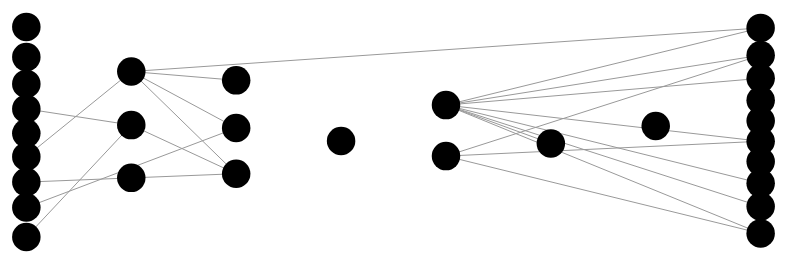
D3 v3 page, settled after 360 driven frames (6 s of simulated time); the page loaded 1 data file(s).



    var width = 960,
      height = 500,
      radius = 15;

    // var fill = d3.scale.category20();

    var force = d3.layout.force()
      .gravity(0.05)
      .charge(-50) // -50
      .linkDistance(50)
      .size([width, height])
      .linkStrength(0.005)
      .friction(0.9)
      .theta(0.8)
      .alpha(0.1)

    var svg = d3.select("body").append("svg")
      .attr("width", width)
      .attr("height", height);

    svg.append('rect')
      .attr("width", width)
      .attr("height", height)
      .style({
        fill: 'none',
        stroke: 'none',
        'stroke-width': 1
      });

    d3.json("boundedgraph.json", function (error, graph) {
      if (error) throw error;

      var tooltip = d3.select("body")
        .append("div")
        .style("position", "absolute")
        .style("z-index", "10")
        .style("visibility", "hidden");

      var link = svg.selectAll("line")
        .data(graph.links)
        .enter().append("line");

      var node = svg.selectAll("circle")
        .data(graph.nodes)
        .enter().append("circle")
        .attr("r", radius - .75)
        .style("fill", function (d) { return 'rgb(255, 127, 14); stroke: rgb(103, 72, 132);'; }) // fill(d.depth); })
        // .style("stroke", function(d) { return d3.rgb(fill(d.group)).darker(); })
        .call(force.drag()
          .on('drag', dragged)
          .on('dragend', dragended));
        // .call(d3.behavior.drag()
        //   .origin(function (d) { return d; })
        //   .on("dragstart", dragstarted)
        //   .on("drag", dragged)
        //   .on("dragend", dragended));
      // function dragstarted(d) {
      //   d3.event.sourceEvent.stopPropagation();
      //   d3.select(this).classed("dragging", true);
      // }
      function dragged(d) {
        d3.select(this).attr("cx", d.x = d3.event.x).attr("cy", d.y = d3.event.y);
      }
      function dragended(d) {
        d.depth = parseInt(d.x / 105);
        console.log(d, d.x);
        // d3.select(this).classed("active", false);
      }

      force
        .nodes(graph.nodes)
        .links(graph.links)
        .on("tick", tick)
        .start();

      function tick() {

        node.each(function (d) { w = 105 * (1 + d.depth); d.x -= (0.2 * (d.x - w)) })

        node.attr("cx", function (d) { return d.x = Math.max(radius, Math.min(width - radius, d.x)); })
          .attr("cy", function (d) { return d.y = Math.max(radius, Math.min(height - radius, d.y)); });


        link.attr("x1", function (d) { return d.source.x; })
          .attr("y1", function (d) { return d.source.y; })
          .attr("x2", function (d) { return d.target.x; })
          .attr("y2", function (d) { return d.target.y; });
      }

      node
        .on("mouseover", function (d) {
          return tooltip
            .text(d.name)
            .style("visibility", "visible");
        })
        .on("mousemove", function () {
          return tooltip
            .style("top", (event.pageY - 10) + "px")
            .style("left", (event.pageX + 10) + "px");
        })
        .on("mouseout", function () {
          return tooltip
            .style("visibility", "hidden")
        });
    });

  
// ── d3-drag.v1.min.js
// https://d3js.org/d3-drag/ v1.2.3 Copyright 2018 Mike Bostock
!function(t,e){"object"==typeof exports&&"undefined"!=typeof module?e(exports,require("d3-selection"),require("d3-dispatch")):"function"==typeof define&&define.amd?define(["exports","d3-selection","d3-dispatch"],e):e(t.d3=t.d3||{},t.d3,t.d3)}(this,function(t,e,n){"use strict";function o(){e.event.stopImmediatePropagation()}function i(){e.event.preventDefault(),e.event.stopImmediatePropagation()}function r(t){var n=t.document.documentElement,o=e.select(t).on("dragstart.drag",i,!0);"onselectstart"in n?o.on("selectstart.drag",i,!0):(n.__noselect=n.style.MozUserSelect,n.style.MozUserSelect="none")}function c(t,n){var o=t.document.documentElement,r=e.select(t).on("dragstart.drag",null);n&&(r.on("click.drag",i,!0),setTimeout(function(){r.on("click.drag",null)},0)),"onselectstart"in o?r.on("selectstart.drag",null):(o.style.MozUserSelect=o.__noselect,delete o.__noselect)}function u(t){return function(){return t}}function s(t,e,n,o,i,r,c,u,s,a){this.target=t,this.type=e,this.subject=n,this.identifier=o,this.active=i,this.x=r,this.y=c,this.dx=u,this.dy=s,this._=a}function a(){return!e.event.button}function l(){return this.parentNode}function d(t){return null==t?{x:e.event.x,y:e.event.y}:t}function f(){return"ontouchstart"in this}s.prototype.on=function(){var t=this._.on.apply(this._,arguments);return t===this._?this:t},t.drag=function(){var t,h,p,v,g=a,m=l,y=d,b=f,_={},w=n.dispatch("start","drag","end"),x=0,T=0;function j(t){t.on("mousedown.drag",k).filter(b).on("touchstart.drag",q).on("touchmove.drag",z).on("touchend.drag touchcancel.drag",D).style("touch-action","none").style("-webkit-tap-highlight-color","rgba(0,0,0,0)")}function k(){if(!v&&g.apply(this,arguments)){var n=P("mouse",m.apply(this,arguments),e.mouse,this,arguments);n&&(e.select(e.event.view).on("mousemove.drag",E,!0).on("mouseup.drag",M,!0),r(e.event.view),o(),p=!1,t=e.event.clientX,h=e.event.clientY,n("start"))}}function E(){if(i(),!p){var n=e.event.clientX-t,o=e.event.clientY-h;p=n*n+o*o>T}_.mouse("drag")}function M(){e.select(e.event.view).on("mousemove.drag mouseup.drag",null),c(e.event.view,p),i(),_.mouse("end")}function q(){if(g.apply(this,arguments)){var t,n,i=e.event.changedTouches,r=m.apply(this,arguments),c=i.length;for(t=0;t<c;++t)(n=P(i[t].identifier,r,e.touch,this,arguments))&&(o(),n("start"))}}function z(){var t,n,o=e.event.changedTouches,r=o.length;for(t=0;t<r;++t)(n=_[o[t].identifier])&&(i(),n("drag"))}function D(){var t,n,i=e.event.changedTouches,r=i.length;for(v&&clearTimeout(v),v=setTimeout(function(){v=null},500),t=0;t<r;++t)(n=_[i[t].identifier])&&(o(),n("end"))}function P(t,n,o,i,r){var c,u,a,l=o(n,t),d=w.copy();if(e.customEvent(new s(j,"beforestart",c,t,x,l[0],l[1],0,0,d),function(){return null!=(e.event.subject=c=y.apply(i,r))&&(u=c.x-l[0]||0,a=c.y-l[1]||0,!0)}))return function f(h){var p,v=l;switch(h){case"start":_[t]=f,p=x++;break;case"end":delete _[t],--x;case"drag":l=o(n,t),p=x}e.customEvent(new s(j,h,c,t,p,l[0]+u,l[1]+a,l[0]-v[0],l[1]-v[1],d),d.apply,d,[h,i,r])}}return j.filter=function(t){return arguments.length?(g="function"==typeof t?t:u(!!t),j):g},j.container=function(t){return arguments.length?(m="function"==typeof t?t:u(t),j):m},j.subject=function(t){return arguments.length?(y="function"==typeof t?t:u(t),j):y},j.touchable=function(t){return arguments.length?(b="function"==typeof t?t:u(!!t),j):b},j.on=function(){var t=w.on.apply(w,arguments);return t===w?j:t},j.clickDistance=function(t){return arguments.length?(T=(t=+t)*t,j):Math.sqrt(T)},j},t.dragDisable=r,t.dragEnable=c,Object.defineProperty(t,"__esModule",{value:!0})});
// ── d3-force.v2.min.js
// https://d3js.org/d3-force/ v2.0.0 Copyright 2018 Mike Bostock
!function(n,t){"object"==typeof exports&&"undefined"!=typeof module?t(exports,require("d3-quadtree"),require("d3-dispatch"),require("d3-timer")):"function"==typeof define&&define.amd?define(["exports","d3-quadtree","d3-dispatch","d3-timer"],t):t(n.d3=n.d3||{},n.d3,n.d3,n.d3)}(this,function(n,t,r,e){"use strict";function i(n){return function(){return n}}function u(){return 1e-6*(Math.random()-.5)}function o(n){return n.x+n.vx}function f(n){return n.y+n.vy}function a(n){return n.index}function c(n,t){var r=n.get(t);if(!r)throw new Error("missing: "+t);return r}function l(n){return n.x}function h(n){return n.y}var v=10,y=Math.PI*(3-Math.sqrt(5));n.forceCenter=function(n,t){var r;function e(){var e,i,u=r.length,o=0,f=0;for(e=0;e<u;++e)o+=(i=r[e]).x,f+=i.y;for(o=o/u-n,f=f/u-t,e=0;e<u;++e)(i=r[e]).x-=o,i.y-=f}return null==n&&(n=0),null==t&&(t=0),e.initialize=function(n){r=n},e.x=function(t){return arguments.length?(n=+t,e):n},e.y=function(n){return arguments.length?(t=+n,e):t},e},n.forceCollide=function(n){var r,e,a=1,c=1;function l(){for(var n,i,l,v,y,d,x,g=r.length,s=0;s<c;++s)for(i=t.quadtree(r,o,f).visitAfter(h),n=0;n<g;++n)l=r[n],d=e[l.index],x=d*d,v=l.x+l.vx,y=l.y+l.vy,i.visit(p);function p(n,t,r,e,i){var o=n.data,f=n.r,c=d+f;if(!o)return t>v+c||e<v-c||r>y+c||i<y-c;if(o.index>l.index){var h=v-o.x-o.vx,g=y-o.y-o.vy,s=h*h+g*g;s<c*c&&(0===h&&(s+=(h=u())*h),0===g&&(s+=(g=u())*g),s=(c-(s=Math.sqrt(s)))/s*a,l.vx+=(h*=s)*(c=(f*=f)/(x+f)),l.vy+=(g*=s)*c,o.vx-=h*(c=1-c),o.vy-=g*c)}}}function h(n){if(n.data)return n.r=e[n.data.index];for(var t=n.r=0;t<4;++t)n[t]&&n[t].r>n.r&&(n.r=n[t].r)}function v(){if(r){var t,i,u=r.length;for(e=new Array(u),t=0;t<u;++t)i=r[t],e[i.index]=+n(i,t,r)}}return"function"!=typeof n&&(n=i(null==n?1:+n)),l.initialize=function(n){r=n,v()},l.iterations=function(n){return arguments.length?(c=+n,l):c},l.strength=function(n){return arguments.length?(a=+n,l):a},l.radius=function(t){return arguments.length?(n="function"==typeof t?t:i(+t),v(),l):n},l},n.forceLink=function(n){var t,r,e,o,f,l=a,h=function(n){return 1/Math.min(o[n.source.index],o[n.target.index])},v=i(30),y=1;function d(e){for(var i=0,o=n.length;i<y;++i)for(var a,c,l,h,v,d,x,g=0;g<o;++g)c=(a=n[g]).source,h=(l=a.target).x+l.vx-c.x-c.vx||u(),v=l.y+l.vy-c.y-c.vy||u(),h*=d=((d=Math.sqrt(h*h+v*v))-r[g])/d*e*t[g],v*=d,l.vx-=h*(x=f[g]),l.vy-=v*x,c.vx+=h*(x=1-x),c.vy+=v*x}function x(){if(e){var i,u,a=e.length,h=n.length,v=new Map(e.map((n,t)=>[l(n,t,e),n]));for(i=0,o=new Array(a);i<h;++i)(u=n[i]).index=i,"object"!=typeof u.source&&(u.source=c(v,u.source)),"object"!=typeof u.target&&(u.target=c(v,u.target)),o[u.source.index]=(o[u.source.index]||0)+1,o[u.target.index]=(o[u.target.index]||0)+1;for(i=0,f=new Array(h);i<h;++i)u=n[i],f[i]=o[u.source.index]/(o[u.source.index]+o[u.target.index]);t=new Array(h),g(),r=new Array(h),s()}}function g(){if(e)for(var r=0,i=n.length;r<i;++r)t[r]=+h(n[r],r,n)}function s(){if(e)for(var t=0,i=n.length;t<i;++t)r[t]=+v(n[t],t,n)}return null==n&&(n=[]),d.initialize=function(n){e=n,x()},d.links=function(t){return arguments.length?(n=t,x(),d):n},d.id=function(n){return arguments.length?(l=n,d):l},d.iterations=function(n){return arguments.length?(y=+n,d):y},d.strength=function(n){return arguments.length?(h="function"==typeof n?n:i(+n),g(),d):h},d.distance=function(n){return arguments.length?(v="function"==typeof n?n:i(+n),s(),d):v},d},n.forceManyBody=function(){var n,r,e,o,f=i(-30),a=1,c=1/0,v=.81;function y(i){var u,o=n.length,f=t.quadtree(n,l,h).visitAfter(x);for(e=i,u=0;u<o;++u)r=n[u],f.visit(g)}function d(){if(n){var t,r,e=n.length;for(o=new Array(e),t=0;t<e;++t)r=n[t],o[r.index]=+f(r,t,n)}}function x(n){var t,r,e,i,u,f=0,a=0;if(n.length){for(e=i=u=0;u<4;++u)(t=n[u])&&(r=Math.abs(t.value))&&(f+=t.value,a+=r,e+=r*t.x,i+=r*t.y);n.x=e/a,n.y=i/a}else{(t=n).x=t.data.x,t.y=t.data.y;do{f+=o[t.data.index]}while(t=t.next)}n.value=f}function g(n,t,i,f){if(!n.value)return!0;var l=n.x-r.x,h=n.y-r.y,y=f-t,d=l*l+h*h;if(y*y/v<d)return d<c&&(0===l&&(d+=(l=u())*l),0===h&&(d+=(h=u())*h),d<a&&(d=Math.sqrt(a*d)),r.vx+=l*n.value*e/d,r.vy+=h*n.value*e/d),!0;if(!(n.length||d>=c)){(n.data!==r||n.next)&&(0===l&&(d+=(l=u())*l),0===h&&(d+=(h=u())*h),d<a&&(d=Math.sqrt(a*d)));do{n.data!==r&&(y=o[n.data.index]*e/d,r.vx+=l*y,r.vy+=h*y)}while(n=n.next)}}return y.initialize=function(t){n=t,d()},y.strength=function(n){return arguments.length?(f="function"==typeof n?n:i(+n),d(),y):f},y.distanceMin=function(n){return arguments.length?(a=n*n,y):Math.sqrt(a)},y.distanceMax=function(n){return arguments.length?(c=n*n,y):Math.sqrt(c)},y.theta=function(n){return arguments.length?(v=n*n,y):Math.sqrt(v)},y},n.forceRadial=function(n,t,r){var e,u,o,f=i(.1);function a(n){for(var i=0,f=e.length;i<f;++i){var a=e[i],c=a.x-t||1e-6,l=a.y-r||1e-6,h=Math.sqrt(c*c+l*l),v=(o[i]-h)*u[i]*n/h;a.vx+=c*v,a.vy+=l*v}}function c(){if(e){var t,r=e.length;for(u=new Array(r),o=new Array(r),t=0;t<r;++t)o[t]=+n(e[t],t,e),u[t]=isNaN(o[t])?0:+f(e[t],t,e)}}return"function"!=typeof n&&(n=i(+n)),null==t&&(t=0),null==r&&(r=0),a.initialize=function(n){e=n,c()},a.strength=function(n){return arguments.length?(f="function"==typeof n?n:i(+n),c(),a):f},a.radius=function(t){return arguments.length?(n="function"==typeof t?t:i(+t),c(),a):n},a.x=function(n){return arguments.length?(t=+n,a):t},a.y=function(n){return arguments.length?(r=+n,a):r},a},n.forceSimulation=function(n){var t,i=1,u=.001,o=1-Math.pow(u,1/300),f=0,a=.6,c=new Map,l=e.timer(d),h=r.dispatch("tick","end");function d(){x(),h.call("tick",t),i<u&&(l.stop(),h.call("end",t))}function x(r){var e,u,l=n.length;void 0===r&&(r=1);for(var h=0;h<r;++h)for(i+=(f-i)*o,c.forEach(function(n){n(i)}),e=0;e<l;++e)null==(u=n[e]).fx?u.x+=u.vx*=a:(u.x=u.fx,u.vx=0),null==u.fy?u.y+=u.vy*=a:(u.y=u.fy,u.vy=0);return t}function g(){for(var t,r=0,e=n.length;r<e;++r){if((t=n[r]).index=r,isNaN(t.fx)||(t.x=t.fx),isNaN(t.fy)||(t.y=t.fy),isNaN(t.x)||isNaN(t.y)){var i=v*Math.sqrt(r),u=r*y;t.x=i*Math.cos(u),t.y=i*Math.sin(u)}(isNaN(t.vx)||isNaN(t.vy))&&(t.vx=t.vy=0)}}function s(t){return t.initialize&&t.initialize(n),t}return null==n&&(n=[]),g(),t={tick:x,restart:function(){return l.restart(d),t},stop:function(){return l.stop(),t},nodes:function(r){return arguments.length?(n=r,g(),c.forEach(s),t):n},alpha:function(n){return arguments.length?(i=+n,t):i},alphaMin:function(n){return arguments.length?(u=+n,t):u},alphaDecay:function(n){return arguments.length?(o=+n,t):+o},alphaTarget:function(n){return arguments.length?(f=+n,t):f},velocityDecay:function(n){return arguments.length?(a=1-n,t):1-a},force:function(n,r){return arguments.length>1?(null==r?c.delete(n):c.set(n,s(r)),t):c.get(n)},find:function(t,r,e){var i,u,o,f,a,c=0,l=n.length;for(null==e?e=1/0:e*=e,c=0;c<l;++c)(o=(i=t-(f=n[c]).x)*i+(u=r-f.y)*u)<e&&(a=f,e=o);return a},on:function(n,r){return arguments.length>1?(h.on(n,r),t):h.on(n)}}},n.forceX=function(n){var t,r,e,u=i(.1);function o(n){for(var i,u=0,o=t.length;u<o;++u)(i=t[u]).vx+=(e[u]-i.x)*r[u]*n}function f(){if(t){var i,o=t.length;for(r=new Array(o),e=new Array(o),i=0;i<o;++i)r[i]=isNaN(e[i]=+n(t[i],i,t))?0:+u(t[i],i,t)}}return"function"!=typeof n&&(n=i(null==n?0:+n)),o.initialize=function(n){t=n,f()},o.strength=function(n){return arguments.length?(u="function"==typeof n?n:i(+n),f(),o):u},o.x=function(t){return arguments.length?(n="function"==typeof t?t:i(+t),f(),o):n},o},n.forceY=function(n){var t,r,e,u=i(.1);function o(n){for(var i,u=0,o=t.length;u<o;++u)(i=t[u]).vy+=(e[u]-i.y)*r[u]*n}function f(){if(t){var i,o=t.length;for(r=new Array(o),e=new Array(o),i=0;i<o;++i)r[i]=isNaN(e[i]=+n(t[i],i,t))?0:+u(t[i],i,t)}}return"function"!=typeof n&&(n=i(null==n?0:+n)),o.initialize=function(n){t=n,f()},o.strength=function(n){return arguments.length?(u="function"==typeof n?n:i(+n),f(),o):u},o.y=function(t){return arguments.length?(n="function"==typeof t?t:i(+t),f(),o):n},o},Object.defineProperty(n,"__esModule",{value:!0})});

### data: boundedgraph.json
{
 "nodes": [
  {
   "name": "Agricultural 'waste'",
   "depth": 0
  },
  {
   "name": "Bio-conversion",
   "depth": 1
  },
  {
   "name": "Liquid",
   "depth": 2
  },
  {
   "name": "Losses",
   "depth": 7
  },
  {
   "name": "Solid",
   "depth": 2
  },
  {
   "name": "Gas",
   "depth": 2
  },
  {
   "name": "Biofuel imports",
   "depth": 0
  },
  {
   "name": "Biomass imports",
   "depth": 0
  },
  "... 22 more items"
 ],
 "links": [
  {
   "source": 0,
   "target": 1,
   "value": 124.7
  },
  {
   "source": 1,
   "target": 2,
   "value": 0.597
  },
  {
   "source": 1,
   "target": 3,
   "value": 26.86
  },
  {
   "source": 1,
   "target": 4,
   "value": 280.3
  },
  {
   "source": 1,
   "target": 5,
   "value": 81.14
  },
  {
   "source": 6,
   "target": 2,
   "value": 35
  },
  {
   "source": 7,
   "target": 4,
   "value": 35
  },
  {
   "source": 8,
   "target": 9,
   "value": 11.61
  },
  "... 13 more items"
 ]
}